The GitHub repository timonharz/OneboardShapeDataset contains a labelled image folder "OneboardShapeDataset" with 6 categories: ellipse, line, parallelogram, pentagon, rectangle, trapezoid. Examples follow, each with its label.

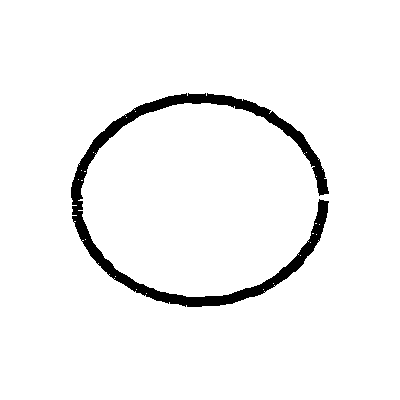
Label: ellipse

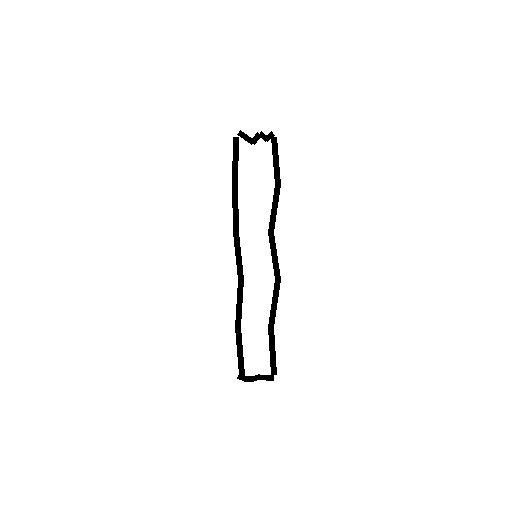
Label: rectangle

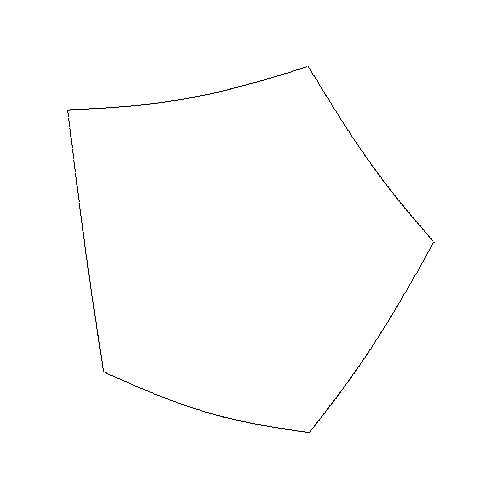
Label: pentagon

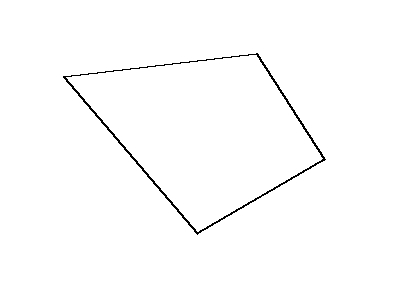
Label: parallelogram

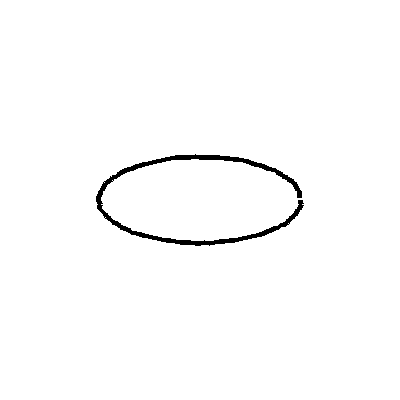
Label: ellipse

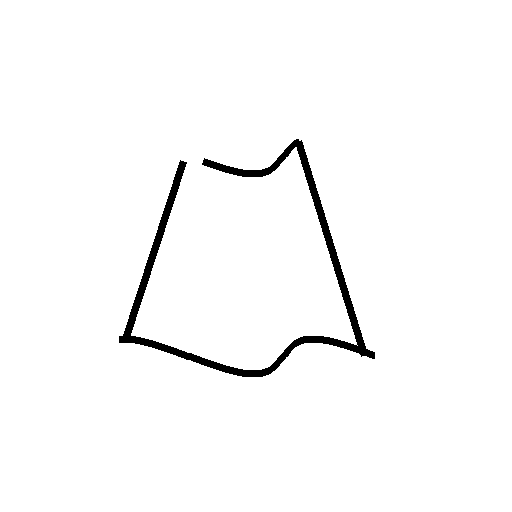
Label: trapezoid
